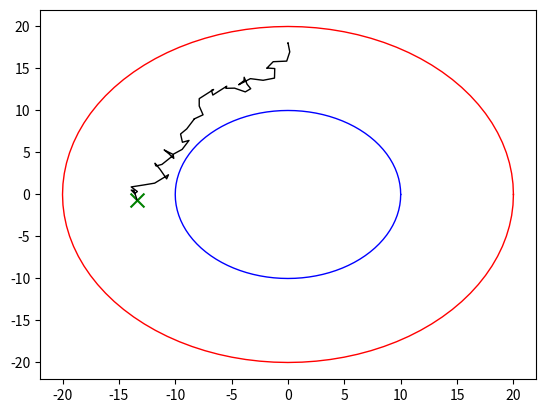

This chart was generated by the following Python code:
#MEHCH40008

#Computing Exam

# [redacted]


#TASK B

#import the necessary libraries
import math as mt
import random as rn
import matplotlib.pyplot as pl
#create a list of your CID number
CID = [0, 1, 7, 0, 4, 2, 0, 0]
#define and plot the outer and inner circles
#create four lists x and y for the point coordinates
xouter = []
youter = []
xinner = []
yinner = []
#traverse all angles from 0 to 2pi in 100 intermediate angles and use polar coordinates to find x and y values for the circles
for i in range(0, 101):
    alpha = 2 * mt.pi * i / 100
    xouter.append(20 * mt.cos(alpha))
    xinner.append(10 * mt.cos(alpha))
    youter.append(20 * mt.sin(alpha))
    yinner.append(10 * mt.sin(alpha))
pl.plot(xinner, yinner, markersize = 2, linewidth = 1, color = 'Blue')
pl.plot(xouter, youter, markersize = 2, linewidth = 1, color = 'Red')
#create the initial position of the ant and a two lists which track the ant's movements
xcurrent = 0
ycurrent = 18
x = []
y = []
#make the ant move until it is in the lower half of the circle ie when ycurrent < 0
while ycurrent > 0:
    #generate the values s1 and s2 between the ant has to move as advised in the task
    s1 = (CID[4] / 10) + 0.9
    s2 = (CID[6] / 10) + 0.6
    #generate the possible movement in the x and y directions between -s1 and s2
    dx = rn.uniform(-s1, s2)
    dy = rn.uniform(-s1, s2)
    #record the current position in the x and y lists
    x.append(xcurrent)
    y.append(ycurrent)
    #create a hypothesis of the new position
    xnew = xcurrent + dx
    ynew = ycurrent + dy
    #if the possible new position is outside of the doughnut, the operation has to be redone
    while xnew ** 2 + ynew ** 2 >= 20 ** 2 or xnew ** 2 + ynew ** 2 <= 10 **2:
        dx = rn.uniform(-s1, s2)
        dy = rn.uniform(-s1, s2)
        xnew = xcurrent + dx
        ynew = ycurrent + dy
    #if inside, the hypothesis becomes the new position
    xcurrent = xnew
    ycurrent = ynew
#append the final position to the list
x.append(xcurrent)
y.append(ycurrent)
#plot the track and the final position
pl.plot(x, y, markersize = 2, linewidth = 1, color = 'Black')
pl.scatter(xcurrent, ycurrent, s = 100, color = 'green', marker = 'x')